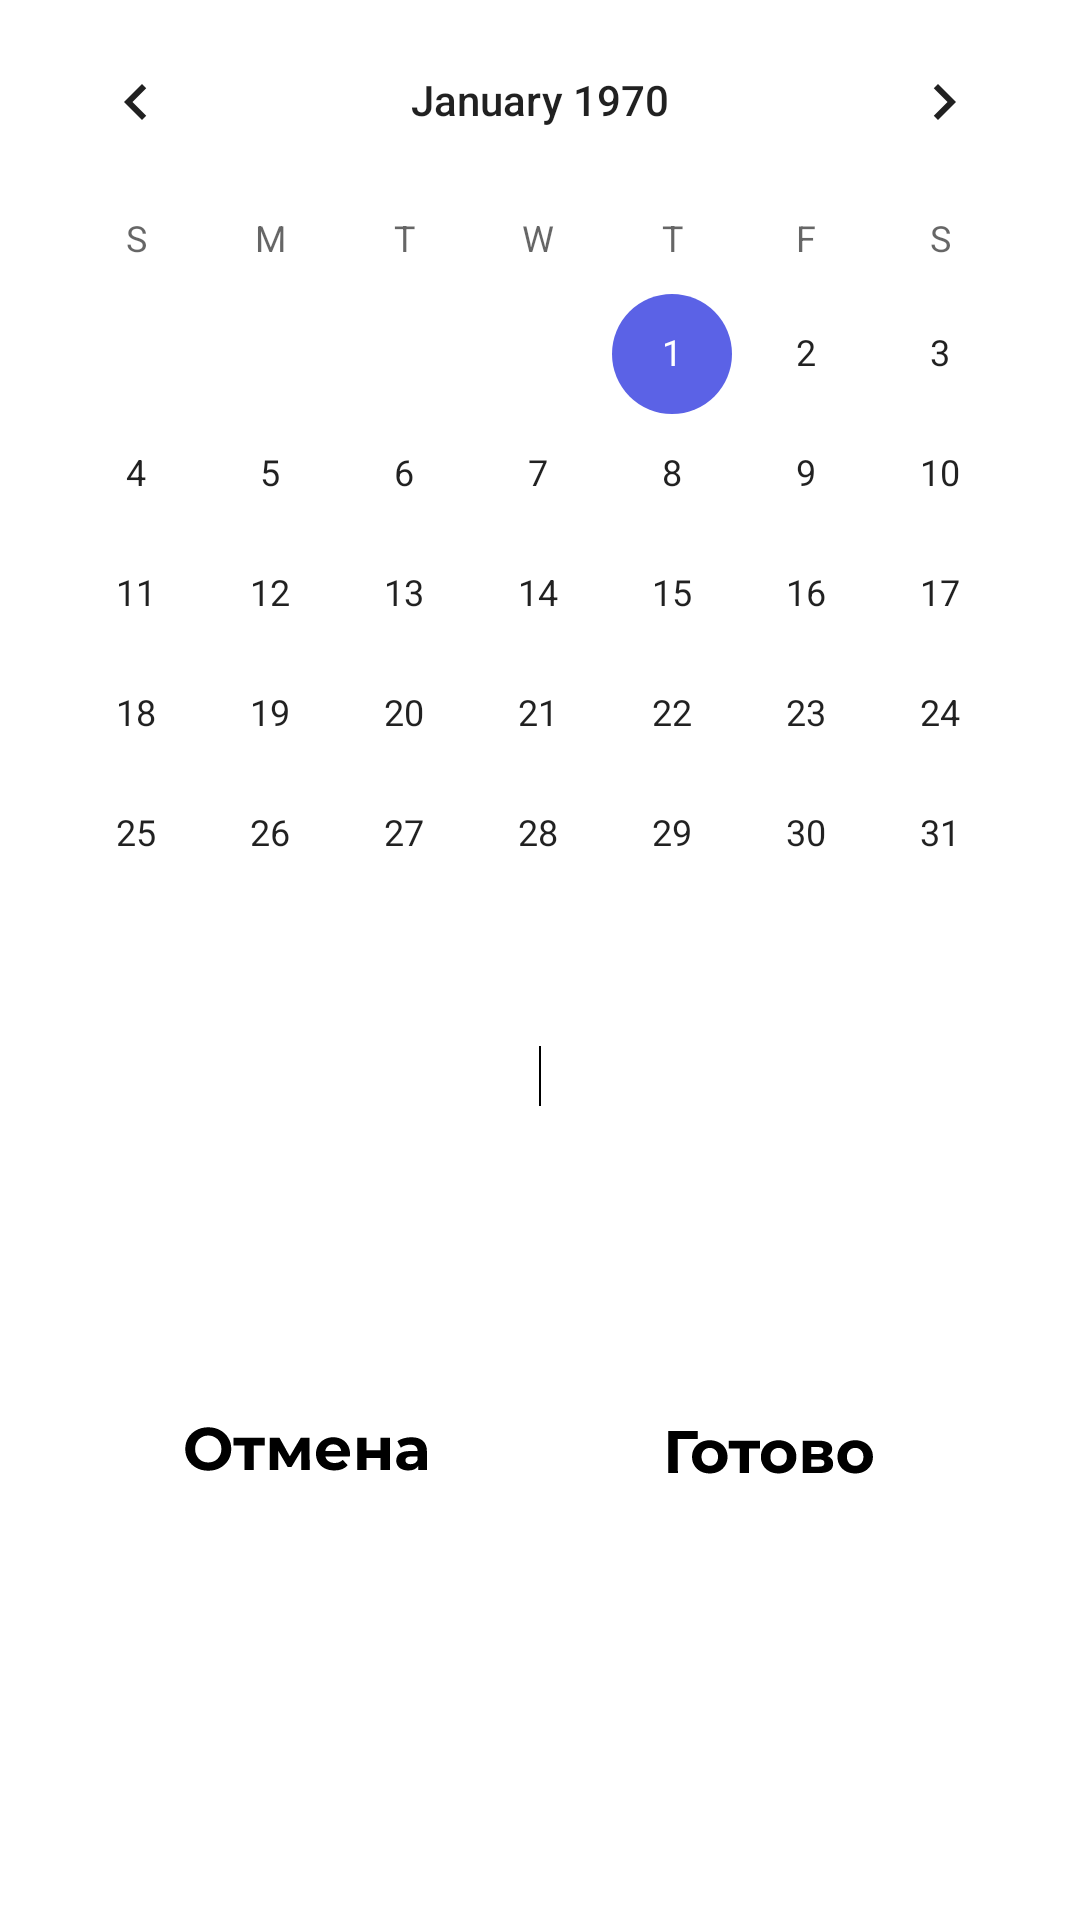

Write the Android layout XML for this screen, with the resource values it uses.
<!-- AndroidManifest.xml: application theme Theme.Alarm_clock_java -->
<!-- res/layout/dialog_calendar.xml -->
<?xml version="1.0" encoding="utf-8"?>
<androidx.constraintlayout.widget.ConstraintLayout xmlns:android="http://schemas.android.com/apk/res/android"
    xmlns:app="http://schemas.android.com/apk/res-auto"
    xmlns:tools="http://schemas.android.com/tools"
    android:layout_width="wrap_content"
    android:layout_height="wrap_content"
    android:background="@color/white"
    android:theme="@style/style_calendar"
    android:id="@+id/constraint_layout_calendar_dialog"
    >

    <CalendarView
        android:id="@+id/CalendarView_dialog"
        android:layout_width="354dp"
        android:layout_height="wrap_content"
        android:theme="@style/style_calendar"
        app:layout_constraintEnd_toEndOf="parent"
        app:layout_constraintStart_toStartOf="parent"
        app:layout_constraintTop_toTopOf="parent"
         />

    <ImageButton
        android:id="@+id/button_cancel_calendar_dialog"
        android:layout_width="136dp"
        android:layout_height="40dp"
        android:layout_marginBottom="10dp"
        android:background="@android:color/transparent"
        android:foreground="@drawable/ripple"
        android:onClick="cancel_calendar_dialog"
        app:layout_constraintBottom_toBottomOf="parent"
        app:layout_constraintEnd_toStartOf="@+id/imageView2"
        app:layout_constraintTop_toBottomOf="@+id/CalendarView_dialog"
        app:srcCompat="@drawable/ic_button_cancel_calendar_dialog" />

    <ImageView
        android:id="@+id/imageView2"
        android:layout_width="20dp"
        android:layout_height="wrap_content"
        android:layout_marginTop="8dp"
        android:rotation="90"
        app:layout_constraintEnd_toEndOf="parent"
        app:layout_constraintStart_toStartOf="parent"
        app:layout_constraintTop_toBottomOf="@+id/CalendarView_dialog"
        app:srcCompat="@drawable/ic_line_between_buttons" />

    <ImageButton
        android:id="@+id/button_ready_calendar_dialog"
        android:layout_width="136dp"
        android:layout_height="40dp"
        android:layout_marginBottom="10dp"
        android:background="@android:color/transparent"
        android:foreground="@drawable/ripple"
        android:onClick="apply_calendar_dialog"
        app:layout_constraintBottom_toBottomOf="parent"
        app:layout_constraintStart_toEndOf="@+id/imageView2"
        app:layout_constraintTop_toBottomOf="@+id/CalendarView_dialog"
        app:srcCompat="@drawable/ic_button_ready_calendar_dialog" />

</androidx.constraintlayout.widget.ConstraintLayout>
<!-- resources referenced by this layout -->
<resources>
  <color name="white">#FFFFFFFF</color>
  <!-- drawable ic_button_cancel_calendar_dialog: vector/xml drawable (drawable, 3269 chars, omitted) -->
  <!-- drawable ic_button_ready_calendar_dialog: vector/xml drawable (drawable, 3610 chars, omitted) -->
  <!-- drawable ic_line_between_buttons (drawable) -->
  <vector xmlns:android="http://schemas.android.com/apk/res/android"
      android:width="25dp"
      android:height="25dp"
      android:viewportWidth="612"
      android:viewportHeight="612">
    <path
        android:fillColor="#FF000000"
        android:pathData="M0,295.071h612v21.857h-612z"/>
  </vector>
  <!-- drawable ripple (drawable) -->
  <?xml version="1.0" encoding="utf-8"?>
  <ripple xmlns:android="http://schemas.android.com/apk/res/android"
      android:color="?android:attr/colorControlHighlight">
      <item android:id="@android:id/mask">
          <shape android:shape="rectangle">
              <solid android:color="#000000" />
              <corners android:radius="15dp" />
          </shape>
      </item>
      <item android:drawable="@drawable/shapes" />
  </ripple>
  <style name="style_calendar" parent="Theme.AppCompat.Light.Dialog">
          <item name="windowNoTitle">true</item>
          <item name="colorControlActivated">@color/main_style</item> //цвет кружка выбранного дня
      </style>
  <style name="Theme.Alarm_clock_java" parent="Theme.AppCompat.Light">
          
          <item name="colorPrimary">@color/purple_500</item>
          <item name="colorPrimaryVariant">@color/purple_700</item>
          <item name="colorOnPrimary">@color/white</item>
          
          <item name="colorSecondary">@color/teal_200</item>
          <item name="colorSecondaryVariant">@color/teal_700</item>
          <item name="colorOnSecondary">@color/black</item>
          
          <item name="android:statusBarColor" tools:targetApi="l">?attr/colorPrimaryVariant</item>
          
      </style>
  <!-- drawable shapes (drawable) -->
  <?xml version="1.0" encoding="utf-8"?>
  <shape xmlns:android="http://schemas.android.com/apk/res/android"
      >
      <solid android:color="@android:color/transparent" />
      <corners android:radius="10dp"
          />
  </shape>
  <color name="main_style">#5b62e6</color>
  <color name="purple_500">#FF6200EE</color>
  <color name="purple_700">#FF3700B3</color>
  <color name="teal_200">#FF03DAC5</color>
  <color name="teal_700">#FF018786</color>
  <color name="black">#FF000000</color>
</resources>
